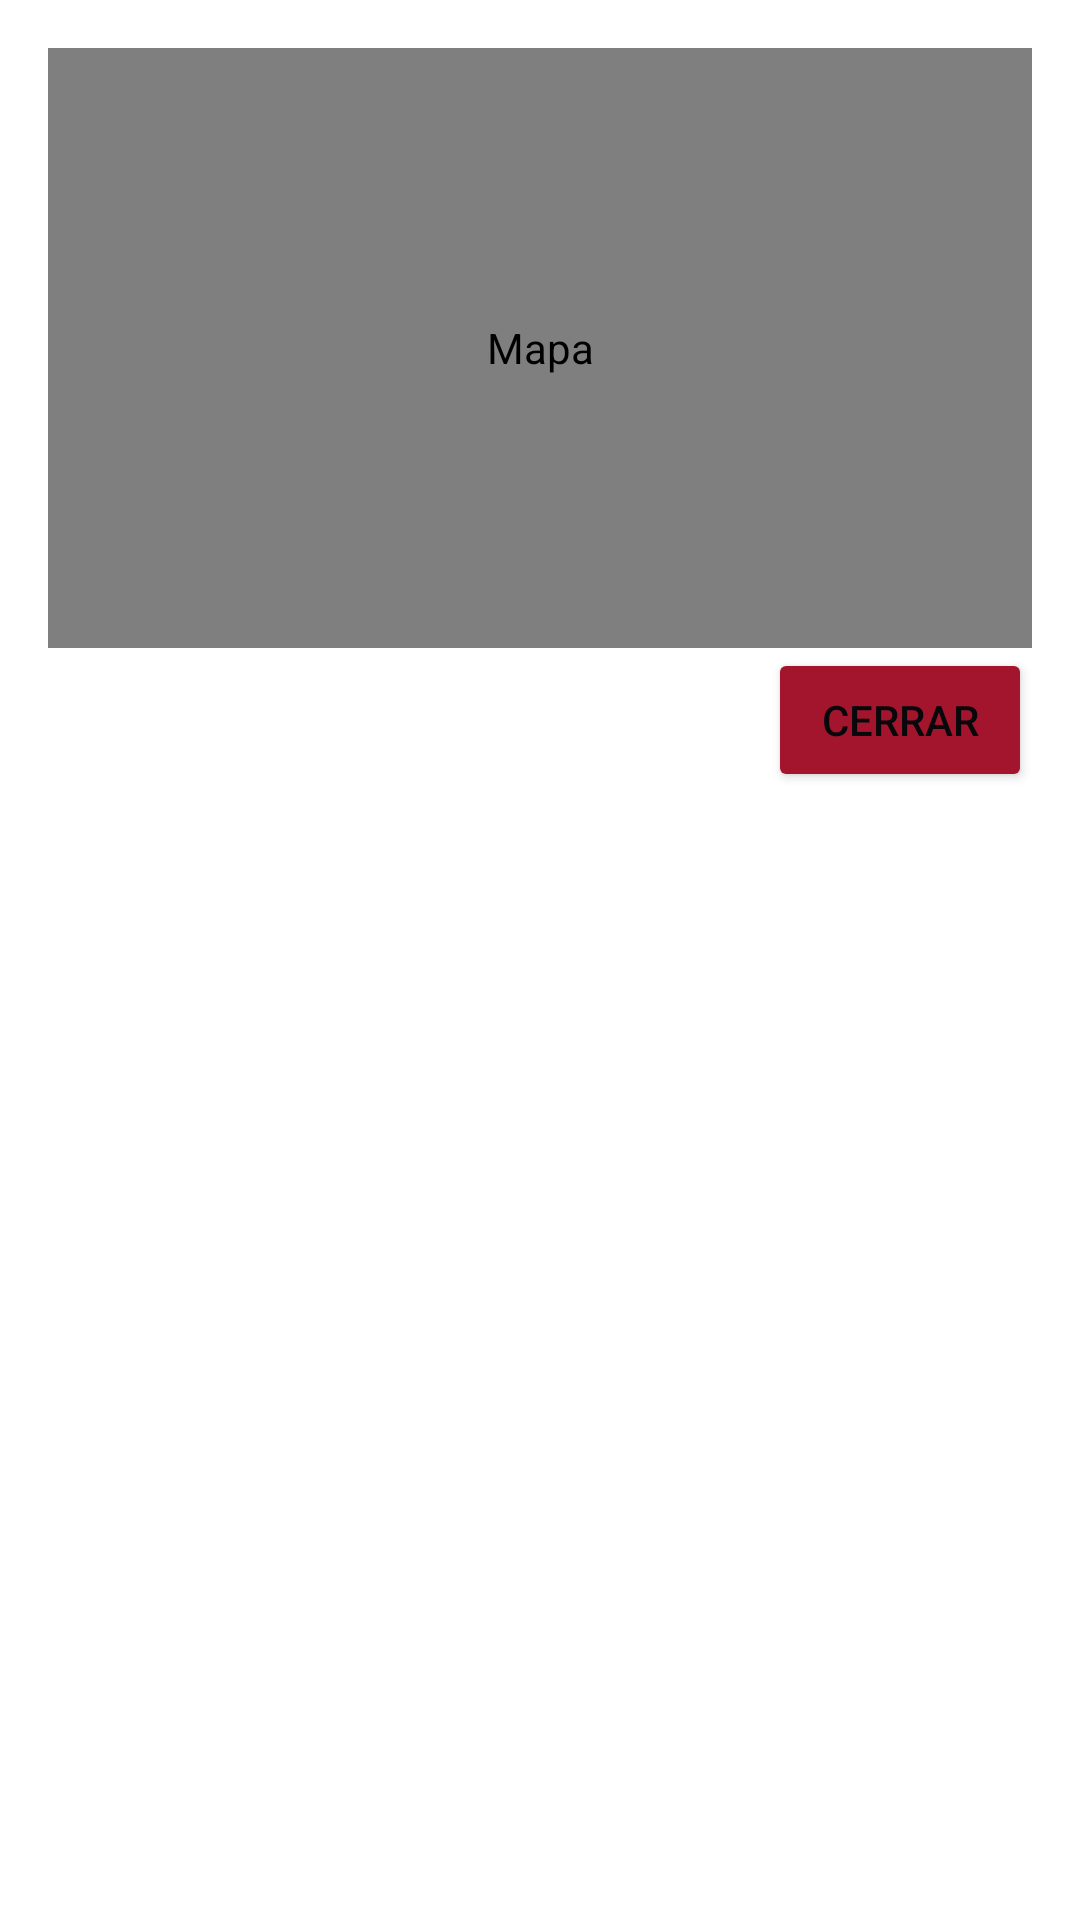

The Android layout XML behind this screen, and the referenced resources:
<!-- AndroidManifest.xml: application theme Theme.Proyecto_DAM_Aritz_Ayensa -->
<!-- res/layout/dialog_mapa.xml -->
<LinearLayout xmlns:android="http://schemas.android.com/apk/res/android"
    android:orientation="vertical"
    android:padding="16dp"
    android:layout_width="match_parent"
    android:layout_height="wrap_content"
    android:background="?attr/colorSurfaceBright"
    >
    <com.example.proyecto_dam_aritz_ayensa.utils.ZoomableImageView
        android:id="@+id/imageViewMapa"
        android:layout_width="match_parent"
        android:layout_height="200dp"
        android:contentDescription="@string/mapa" />


    <Button
        android:id="@+id/btnCerrar"
        android:layout_width="wrap_content"
        android:layout_height="wrap_content"
        android:layout_gravity="end"
        style="@style/ButtonCancel"
        android:text="@string/cerrar" />
</LinearLayout>
<!-- resources referenced by this layout -->
<resources>
  <string name="cerrar">Cerrar</string>
  <string name="mapa">Mapa</string>
  <style name="ButtonCancel">
          <item name="android:backgroundTint">@color/rojo_oscuro</item>
          <item name="android:textColor">?attr/colorOnSurface</item>
      </style>
  <style name="Theme.Proyecto_DAM_Aritz_Ayensa" parent="Theme.Material3.Light.NoActionBar">
          
          <item name="colorPrimary">@color/rojo</item>
          <item name="colorPrimaryVariant">@color/rojo_oscuro</item>
          <item name="colorOnPrimary">@color/blanco</item>
          
          <item name="colorSurface">@color/blanco</item>
          <item name="colorSurfaceBright">@color/blanco</item>
          <item name="colorOnSurface">@color/negro</item>
          <item name="android:windowBackground">@color/blanco</item>
          
          <item name="android:textColorPrimary">@color/negro</item>
          <item name="android:textColorHint">@color/negro</item>
      </style>
  <color name="rojo_oscuro">#A2152D</color>
  <color name="rojo">#E40021</color>
  <color name="blanco">#FFFFFFFF</color>
  <color name="negro">#08080C</color>
</resources>
